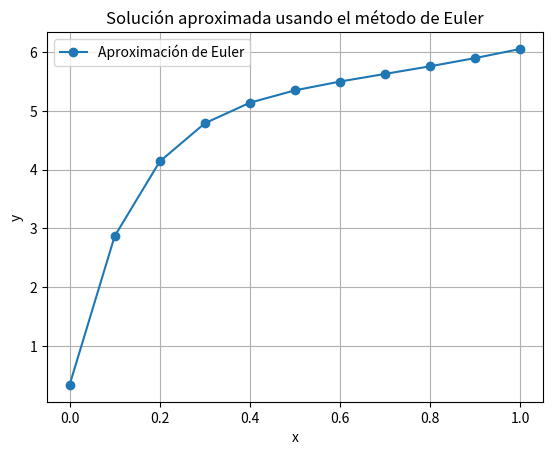

This figure's Python source:
import numpy as np
import matplotlib.pyplot as plt

# Definimos la función derivada
def f(x, y):
    return -5 * y + 5 * x**2 + 27

# Parámetros iniciales
x0 = 0          # Valor inicial de x
y0 = 1/3        # Valor inicial de y
h = 0.1         # Tamaño del paso
x_final = 1     # Valor final de x

# Número de pasos
n_steps = int((x_final - x0) / h) + 1

# Inicializamos los arrays para x e y
x_values = np.linspace(x0, x_final, n_steps)
y_values = np.zeros(n_steps)
y_values[0] = y0  # Condición inicial

# Implementamos el método de Euler
for i in range(1, n_steps):
    y_values[i] = y_values[i-1] + h * f(x_values[i-1], y_values[i-1])

# Mostramos los resultados
for i in range(n_steps):
    print(f"x = {x_values[i]:.1f}, y = {y_values[i]:.6f}")

# Gráfica de los resultados
plt.plot(x_values, y_values, label='Aproximación de Euler', marker='o')
plt.xlabel('x')
plt.ylabel('y')
plt.title('Solución aproximada usando el método de Euler')
plt.legend()
plt.grid(True)
plt.show()